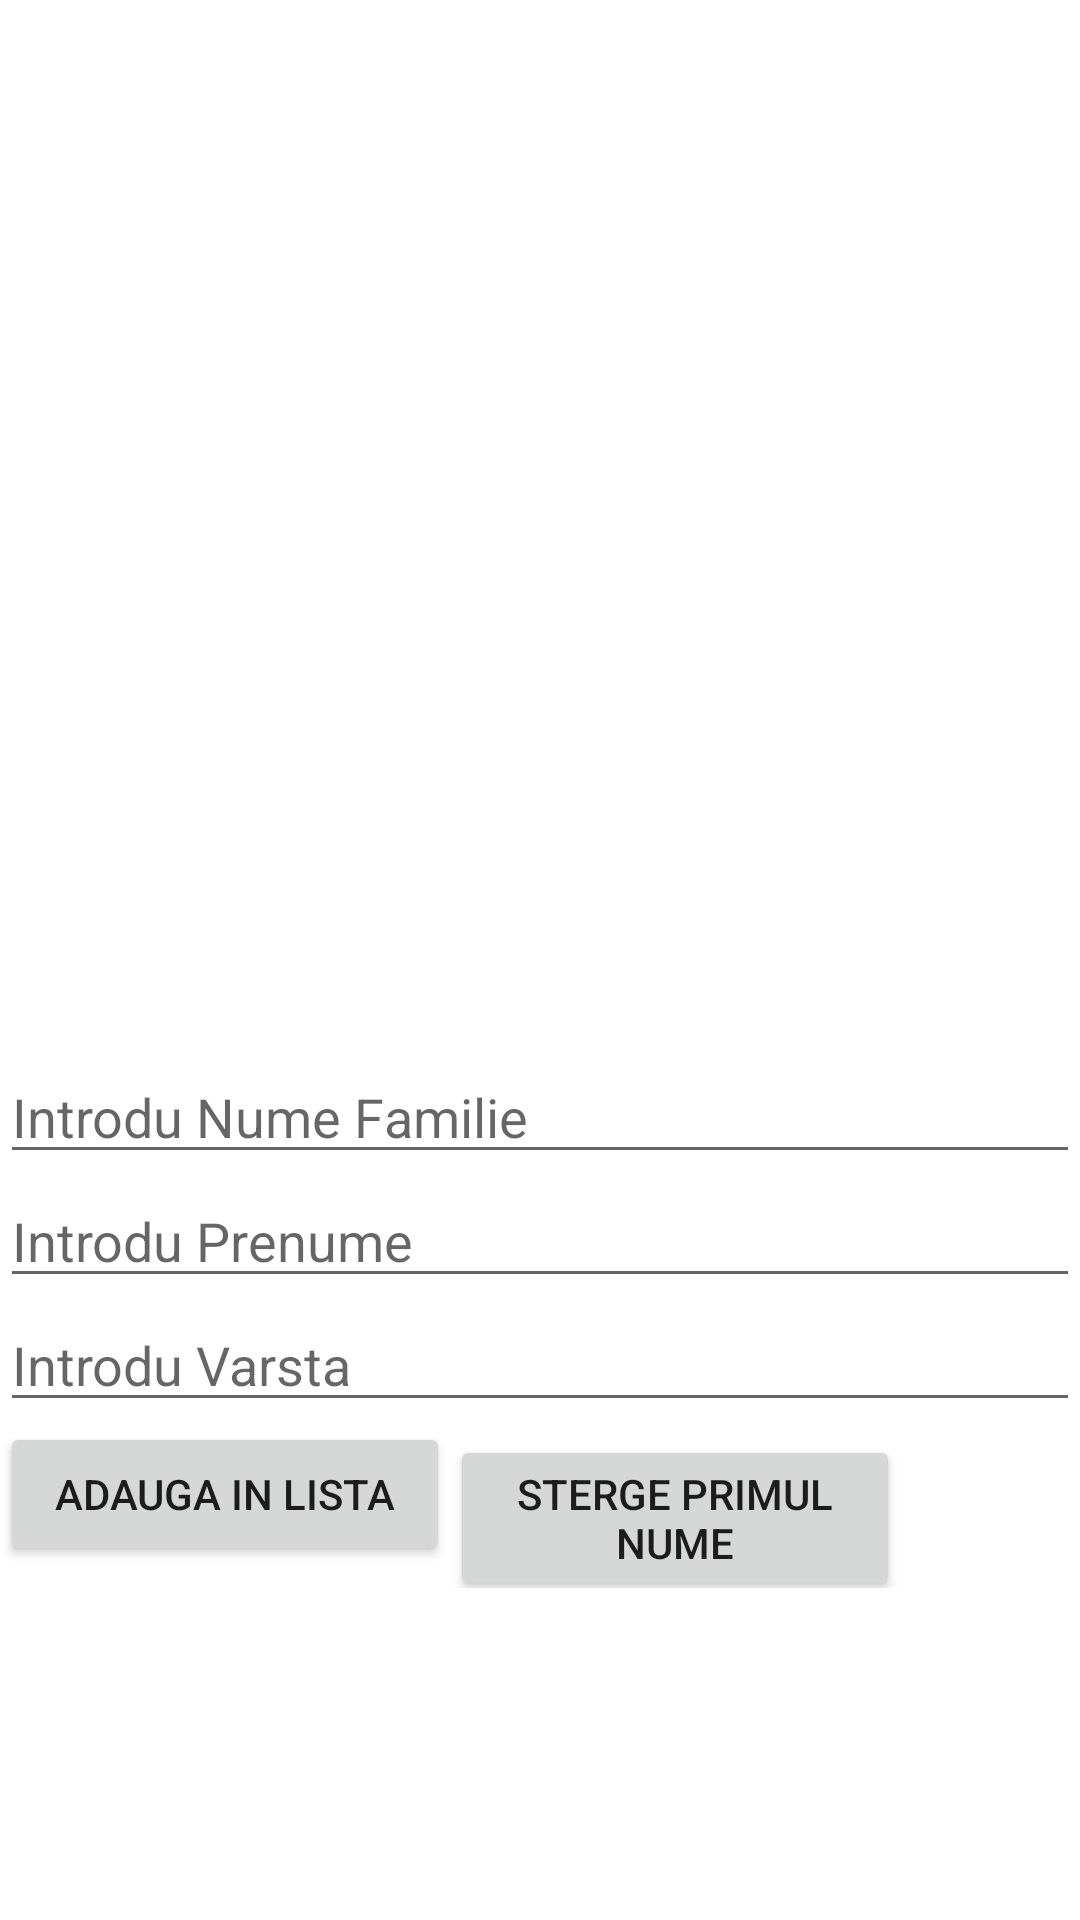

Reconstruct the res/layout file that produces this screen, plus the resources it refers to.
<!-- AndroidManifest.xml: application theme Theme.TemaLab4 -->
<!-- res/layout/activity_main.xml -->
<?xml version="1.0" encoding="utf-8"?>
<LinearLayout android:layout_width="match_parent"
    android:layout_height="wrap_content"
    xmlns:android="http://schemas.android.com/apk/res/android"
    android:orientation="vertical">


    <androidx.recyclerview.widget.RecyclerView
        android:id="@+id/rv_list"
        android:layout_width="match_parent"
        android:layout_height="350dp" />
    <EditText
        android:id="@+id/lastName"
        android:layout_width="match_parent"
        android:layout_height="wrap_content"
        android:hint="Introdu Nume Familie"/>
    <EditText
        android:id="@+id/firstName"
        android:layout_width="match_parent"
        android:layout_height="wrap_content"
        android:hint="Introdu Prenume"/>
    <EditText
        android:id="@+id/age"
        android:layout_width="match_parent"
        android:layout_height="wrap_content"
        android:hint="Introdu Varsta"/>
    <LinearLayout
        android:layout_width="match_parent"
        android:layout_height="wrap_content"
        android:orientation="horizontal">
        <Button
            android:id="@+id/addButton"
            android:layout_width="150dp"
            android:layout_height="wrap_content"
            android:text="Adauga in Lista"/>
        <Button
            android:id="@+id/removeButton"
            android:layout_width="150dp"
            android:layout_height="wrap_content"
            android:text="Sterge Primul Nume"/>
    </LinearLayout>

</LinearLayout>
<!-- resources referenced by this layout -->
<resources>
  <style name="Theme.TemaLab4" parent="Theme.MaterialComponents.DayNight.DarkActionBar">
          
          <item name="colorPrimary">@color/purple_500</item>
          <item name="colorPrimaryVariant">@color/purple_700</item>
          <item name="colorOnPrimary">@color/white</item>
          
          <item name="colorSecondary">@color/teal_200</item>
          <item name="colorSecondaryVariant">@color/teal_700</item>
          <item name="colorOnSecondary">@color/black</item>
          
          <item name="android:statusBarColor" tools:targetApi="l">?attr/colorPrimaryVariant</item>
          
      </style>
  <!-- not gathered from this repository: default colours our renderer supplied (Android Studio template values) -->
  <color name="purple_500">#FF6200EE</color>
  <color name="purple_700">#FF3700B3</color>
  <color name="teal_200">#FF03DAC5</color>
  <color name="teal_700">#FF018786</color>
  <color name="black">#FF000000</color>
  <color name="white">#FFFFFFFF</color>
</resources>
